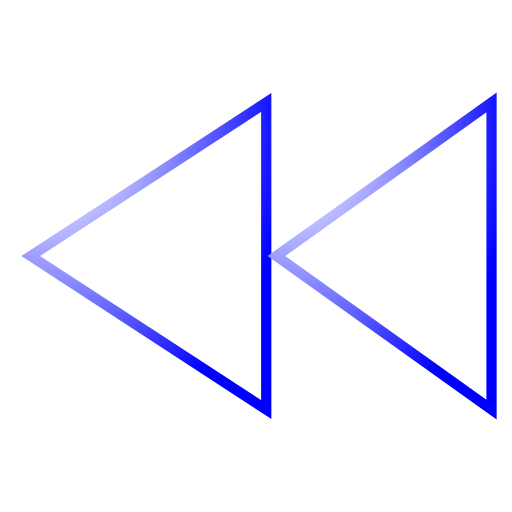
t = 0.00 s
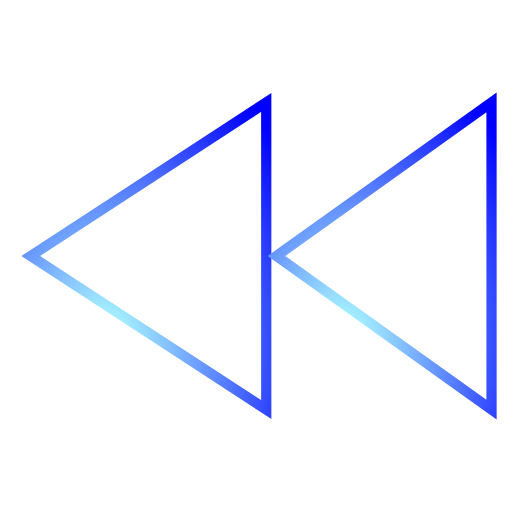
t = 0.79 s
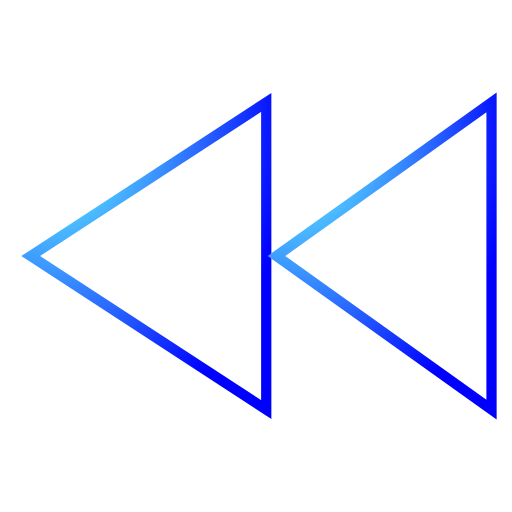
t = 1.50 s
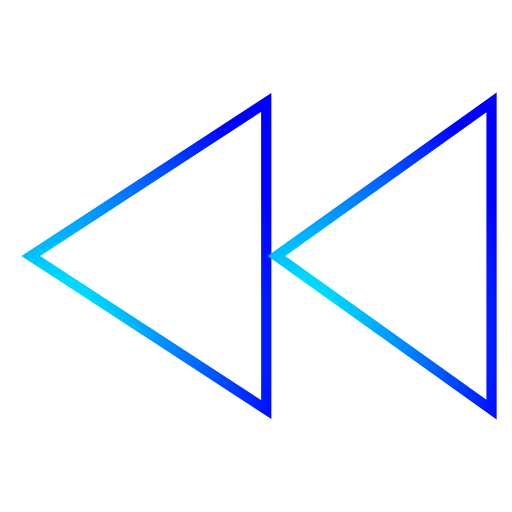
t = 2.50 s
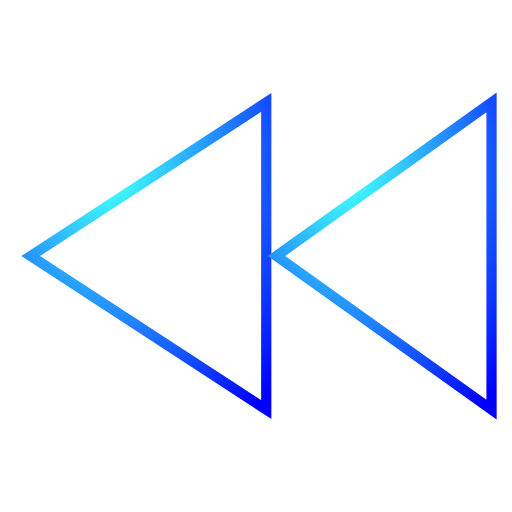
t = 3.13 s
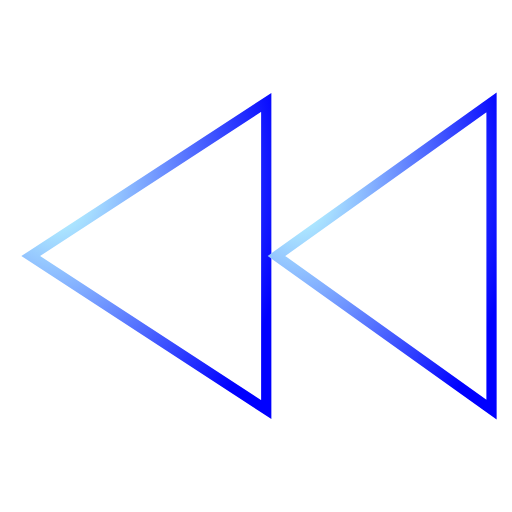
t = 4.38 s

The animated SVG that drew these frames (rendered in a browser with its animation timeline set to each time). Animation: 5 SMIL elements (animate=5); one cycle of 5.00 s, repeats indefinitely.

<svg version="1.1" width="500" height="500" viewbox="0 0 500 500"  xmlns="http://www.w3.org/2000/svg">
    <defs>
    	<radialGradient id="grad1" cx="50%" cy="50%" r="100%" fx="50%" fy="50%" fr="5%">
    		<stop offset="0%" stop-color="rgb(255,255,255)" style="stop-opacity:1">
    			<animate attributeName="stop-color" attributeType="XML" dur="5s" repeatCount="indefinite" values="rgb(255,255,255);rgb(0,255,255);rgb(255,255,255);" />
    		</stop>
    
    		<animate attributeName="cx" attributeType="XML" dur="1.5s" repeatCount="indefinite" values="10%;90%;10%;10%" keyTimes="0;0.3;0.6;1" keySplines="0.18 0.73 0.87 0.24; 0.18 0.73 0.87 0.24; 0.18 0.73 0.87 0.24"/>
            <animate attributeName="cy" attributeType="XML" dur="1.5s" repeatCount="indefinite" values="10%;50%;90%;10%" keyTimes="0;0.3;0.6;1" keySplines="0.18 0.73 0.87 0.24; 0.18 0.73 0.87 0.24; 0.18 0.73 0.87 0.24"/>
            <animate attributeName="fx" attributeType="XML" dur="1.5s" repeatCount="indefinite" values="10%;90%;10%;10%" keyTimes="0;0.3;0.6;1" keySplines="0.18 0.73 0.87 0.24; 0.18 0.73 0.87 0.24; 0.18 0.73 0.87 0.24"/>
            <animate attributeName="fy" attributeType="XML" dur="1.5s" repeatCount="indefinite" values="10%;50%;90%;10%" keyTimes="0;0.3;0.6;1" keySplines="0.18 0.73 0.87 0.24; 0.18 0.73 0.87 0.24; 0.18 0.73 0.87 0.24"/>
    		<stop id ="ending" offset="100%" stop-color="rgb(0,0,255)" style="stop-opacity:1" />
    	</radialGradient>
    </defs>
    <polygon id="tri1" points="30,250 260,100 260,400" style="stroke:url(#grad1);fill:rgba(0,0,0,0);stroke-width:10"/>
    <polygon id="tri2" points="270,250 480,100 480,400" style="stroke:url(#grad1);fill:rgba(0,0,0,0);stroke-width:10"/>
</svg>
